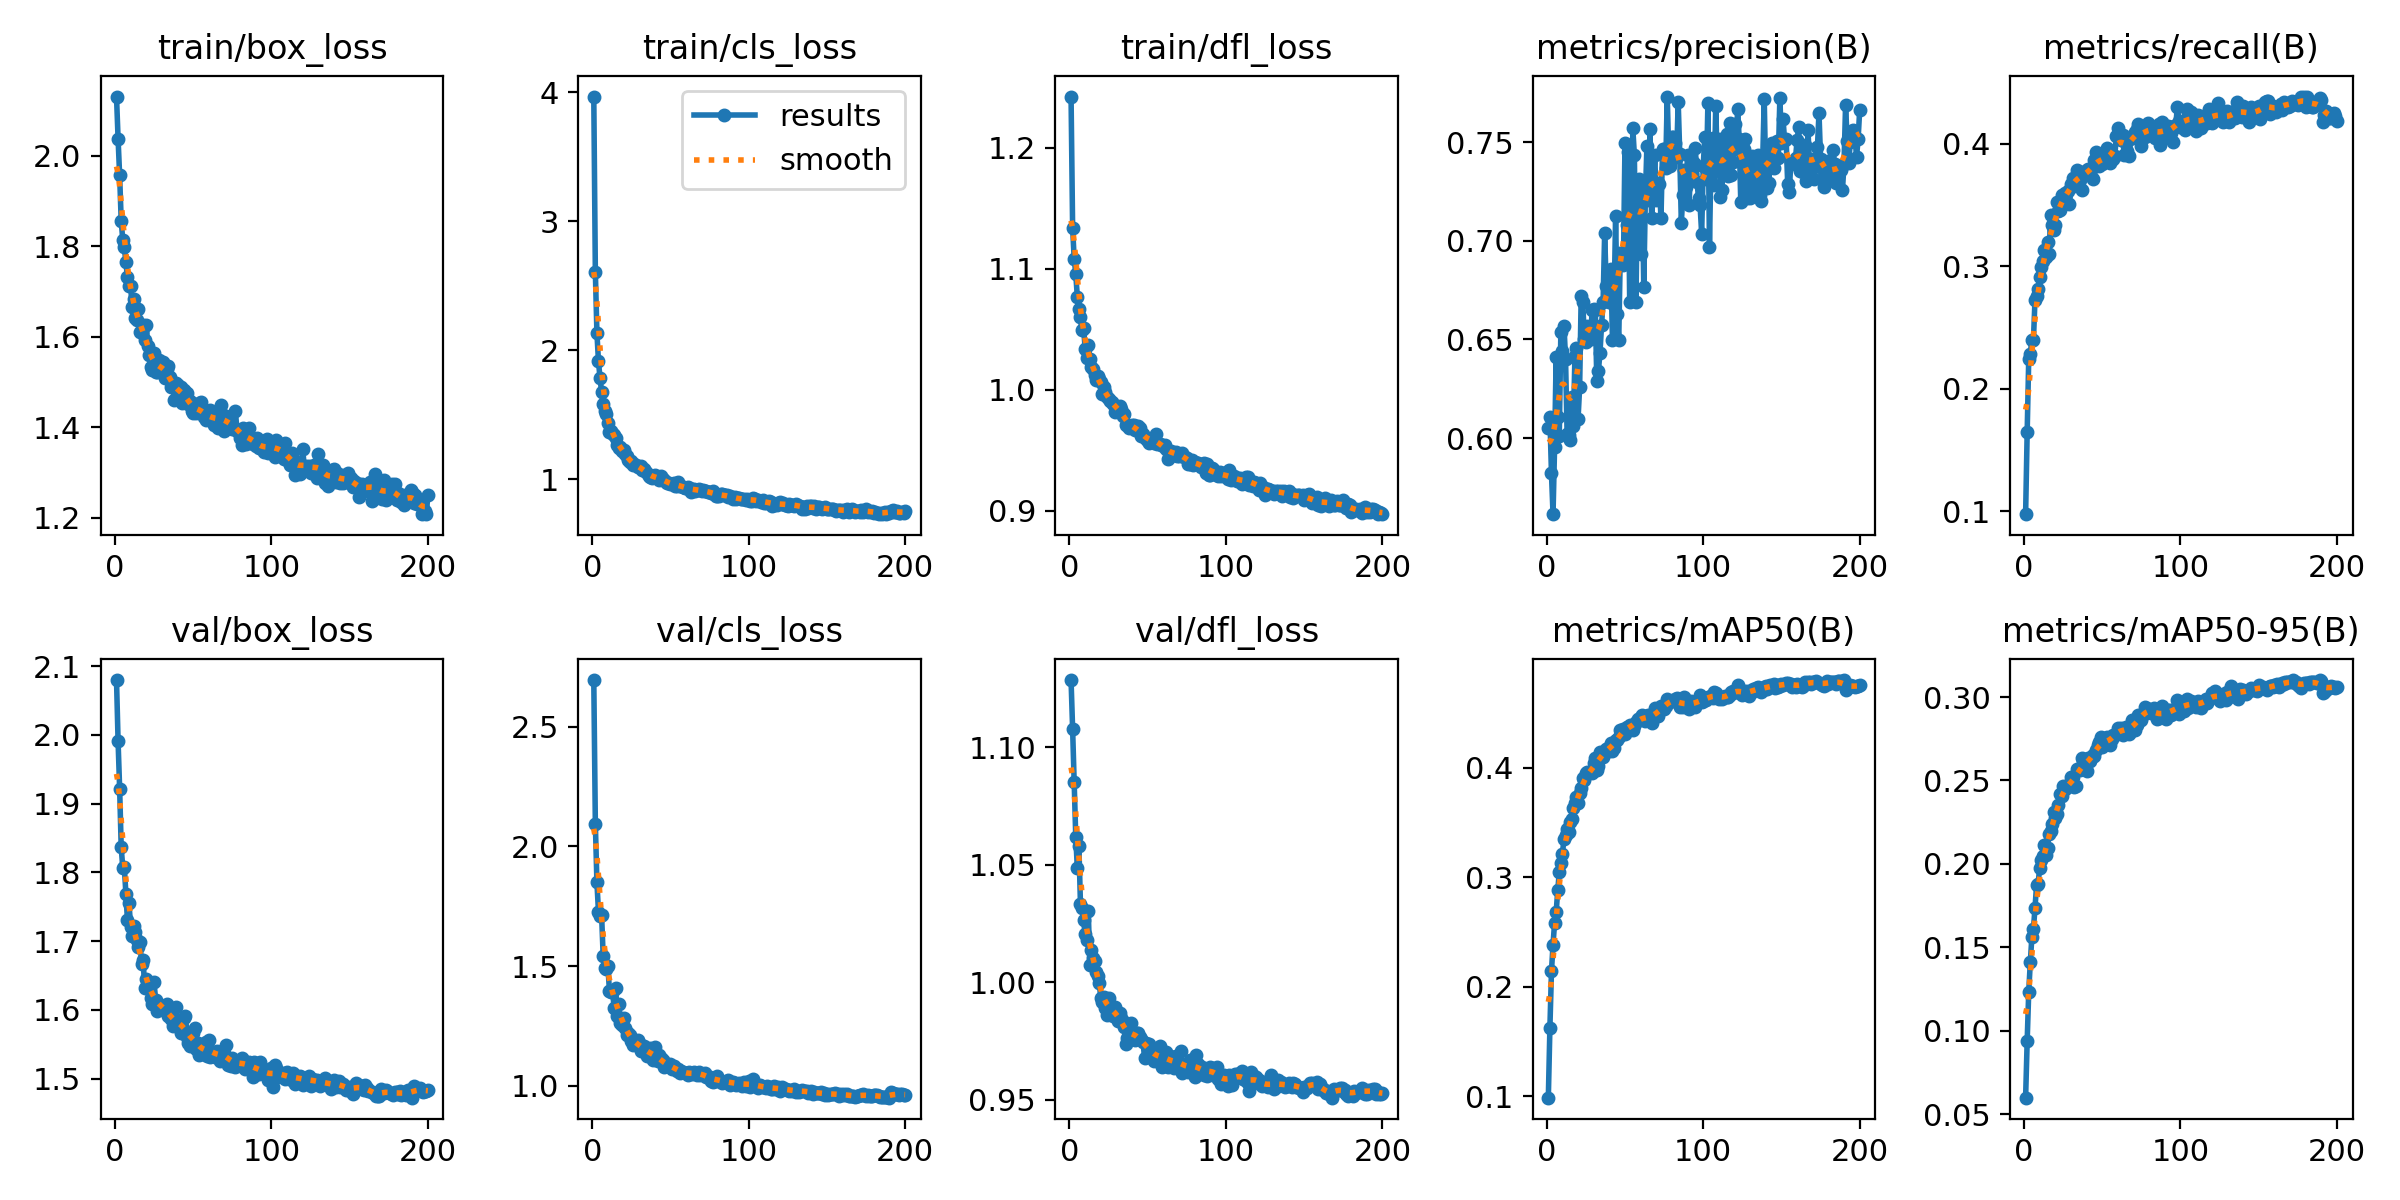

The table this chart was drawn from, first rows:
epoch, time, train/box_loss, train/cls_loss, train/dfl_loss, metrics/precision(B), metrics/recall(B), metrics/mAP50(B), metrics/mAP50-95(B), val/box_loss, val/cls_loss, val/dfl_loss, lr/pg0, lr/pg1, lr/pg2
1, 62.26, 2.131, 3.966, 1.242, 0.6051, 0.09753, 0.09885, 0.05983, 2.08, 2.694, 1.129, 0.000166, 0.000166, 0.000166
2, 119.5, 2.038, 2.606, 1.133, 0.6107, 0.1646, 0.1627, 0.09377, 1.991, 2.094, 1.108, 0.0003311, 0.0003311, 0.0003311
3, 178.8, 1.957, 2.133, 1.108, 0.582, 0.2245, 0.2142, 0.1235, 1.922, 1.85, 1.085, 0.0004944, 0.0004944, 0.0004944
4, 235.2, 1.857, 1.912, 1.096, 0.5614, 0.2286, 0.2386, 0.141, 1.837, 1.727, 1.062, 0.0004926, 0.0004926, 0.0004926
5, 290.1, 1.814, 1.782, 1.077, 0.5956, 0.2399, 0.2587, 0.1562, 1.807, 1.708, 1.049, 0.0004901, 0.0004901, 0.0004901
6, 347.3, 1.798, 1.676, 1.066, 0.6409, 0.2396, 0.2681, 0.1609, 1.808, 1.713, 1.058, 0.0004876, 0.0004876, 0.0004876
7, 403.7, 1.764, 1.584, 1.06, 0.6108, 0.2725, 0.288, 0.1736, 1.768, 1.541, 1.033, 0.0004852, 0.0004852, 0.0004852
8, 459.5, 1.731, 1.528, 1.049, 0.6012, 0.2753, 0.3047, 0.1872, 1.73, 1.491, 1.032, 0.0004827, 0.0004827, 0.0004827
9, 517.3, 1.712, 1.507, 1.051, 0.6539, 0.2814, 0.3127, 0.1881, 1.755, 1.489, 1.026, 0.0004802, 0.0004802, 0.0004802
10, 574.9, 1.713, 1.438, 1.034, 0.6442, 0.2913, 0.3217, 0.1978, 1.72, 1.502, 1.02, 0.0004777, 0.0004777, 0.0004777
11, 630.7, 1.665, 1.366, 1.026, 0.6569, 0.2991, 0.335, 0.2023, 1.707, 1.397, 1.018, 0.0004752, 0.0004752, 0.0004752
12, 686, 1.684, 1.373, 1.037, 0.6402, 0.3044, 0.3386, 0.2046, 1.722, 1.391, 1.03, 0.0004728, 0.0004728, 0.0004728
13, 743, 1.641, 1.35, 1.025, 0.6021, 0.3129, 0.3443, 0.2111, 1.714, 1.396, 1.007, 0.0004703, 0.0004703, 0.0004703
14, 797.3, 1.636, 1.339, 1.018, 0.6018, 0.3077, 0.3412, 0.2055, 1.701, 1.326, 1.014, 0.0004678, 0.0004678, 0.0004678
15, 853.3, 1.663, 1.319, 1.017, 0.599, 0.32, 0.3504, 0.2097, 1.692, 1.41, 1.01, 0.0004654, 0.0004654, 0.0004654
16, 909.5, 1.61, 1.262, 1.012, 0.621, 0.31, 0.3528, 0.2182, 1.699, 1.291, 1.009, 0.0004629, 0.0004629, 0.0004629
17, 965.4, 1.61, 1.243, 1.008, 0.6061, 0.3416, 0.3637, 0.2196, 1.667, 1.341, 1.004, 0.0004604, 0.0004604, 0.0004604
18, 1020, 1.625, 1.249, 1.012, 0.6417, 0.3336, 0.3675, 0.224, 1.673, 1.264, 1.003, 0.0004579, 0.0004579, 0.0004579
19, 1076, 1.592, 1.221, 1.009, 0.6455, 0.3293, 0.3734, 0.2314, 1.632, 1.252, 0.9997, 0.0004554, 0.0004554, 0.0004554
20, 1131, 1.626, 1.226, 1.006, 0.6097, 0.3334, 0.3681, 0.2274, 1.645, 1.282, 0.993, 0.000453, 0.000453, 0.000453
21, 1187, 1.58, 1.197, 0.996, 0.6256, 0.352, 0.3769, 0.23, 1.639, 1.243, 0.9915, 0.0004505, 0.0004505, 0.0004505
22, 1241, 1.561, 1.183, 1.002, 0.6719, 0.3446, 0.3815, 0.2351, 1.63, 1.213, 0.9937, 0.000448, 0.000448, 0.000448
23, 1296, 1.533, 1.147, 0.9983, 0.669, 0.3456, 0.3906, 0.2417, 1.617, 1.222, 0.989, 0.0004456, 0.0004456, 0.0004456
24, 1357, 1.526, 1.133, 0.9941, 0.6504, 0.3577, 0.3886, 0.2407, 1.609, 1.211, 0.9859, 0.0004431, 0.0004431, 0.0004431
25, 1413, 1.564, 1.14, 0.9921, 0.6486, 0.3559, 0.3953, 0.2468, 1.64, 1.188, 0.9932, 0.0004406, 0.0004406, 0.0004406
26, 1472, 1.523, 1.106, 0.9907, 0.6569, 0.3596, 0.3965, 0.2446, 1.614, 1.17, 0.9902, 0.0004381, 0.0004381, 0.0004381
27, 1527, 1.523, 1.114, 0.9897, 0.6548, 0.3589, 0.395, 0.2457, 1.598, 1.18, 0.9874, 0.0004356, 0.0004356, 0.0004356
28, 1583, 1.549, 1.114, 0.9882, 0.6501, 0.3611, 0.3958, 0.2473, 1.607, 1.182, 0.9854, 0.0004332, 0.0004332, 0.0004332
29, 1640, 1.54, 1.095, 0.9816, 0.6648, 0.3505, 0.3952, 0.2473, 1.606, 1.19, 0.9894, 0.0004307, 0.0004307, 0.0004307
30, 1695, 1.527, 1.093, 0.9854, 0.6655, 0.3668, 0.4046, 0.2521, 1.603, 1.178, 0.9868, 0.0004282, 0.0004282, 0.0004282
31, 1752, 1.545, 1.1, 0.984, 0.6651, 0.3718, 0.4086, 0.2523, 1.603, 1.145, 0.9832, 0.0004258, 0.0004258, 0.0004258
32, 1808, 1.509, 1.075, 0.9862, 0.6288, 0.3651, 0.3977, 0.2459, 1.605, 1.162, 0.9869, 0.0004233, 0.0004233, 0.0004233
33, 1862, 1.53, 1.08, 0.9839, 0.6339, 0.3725, 0.402, 0.2465, 1.608, 1.169, 0.9848, 0.0004208, 0.0004208, 0.0004208
34, 1916, 1.536, 1.065, 0.9785, 0.6432, 0.3786, 0.4149, 0.257, 1.591, 1.141, 0.9835, 0.0004183, 0.0004183, 0.0004183
35, 1970, 1.512, 1.049, 0.9795, 0.6571, 0.3754, 0.4136, 0.2567, 1.592, 1.126, 0.9807, 0.0004158, 0.0004158, 0.0004158
36, 2027, 1.489, 1.026, 0.9706, 0.6689, 0.3702, 0.4102, 0.2564, 1.586, 1.147, 0.9735, 0.0004134, 0.0004134, 0.0004134
37, 2083, 1.493, 1.016, 0.971, 0.7039, 0.3624, 0.4146, 0.2636, 1.577, 1.16, 0.9762, 0.0004109, 0.0004109, 0.0004109
38, 2138, 1.461, 1.006, 0.9683, 0.6771, 0.3765, 0.4171, 0.2615, 1.578, 1.122, 0.9776, 0.0004084, 0.0004084, 0.0004084
39, 2191, 1.499, 1.018, 0.97, 0.6763, 0.377, 0.4185, 0.2588, 1.604, 1.11, 0.9828, 0.0004059, 0.0004059, 0.0004059
40, 2246, 1.494, 1.029, 0.9707, 0.669, 0.3785, 0.415, 0.2555, 1.582, 1.163, 0.977, 0.0004035, 0.0004035, 0.0004035
41, 2299, 1.474, 1.018, 0.971, 0.6857, 0.3795, 0.4227, 0.2637, 1.577, 1.115, 0.9779, 0.000401, 0.000401, 0.000401
42, 2356, 1.49, 1.01, 0.9665, 0.6495, 0.3796, 0.4153, 0.2615, 1.566, 1.104, 0.9755, 0.0003985, 0.0003985, 0.0003985
43, 2410, 1.454, 0.9941, 0.9666, 0.6677, 0.3739, 0.4181, 0.2635, 1.575, 1.128, 0.9782, 0.0003961, 0.0003961, 0.0003961
44, 2467, 1.482, 1.021, 0.9696, 0.7126, 0.3712, 0.4256, 0.2651, 1.588, 1.116, 0.9783, 0.0003936, 0.0003936, 0.0003936
45, 2526, 1.478, 0.9991, 0.9679, 0.6631, 0.3865, 0.4251, 0.2648, 1.592, 1.107, 0.9766, 0.0003911, 0.0003911, 0.0003911
46, 2580, 1.477, 0.9958, 0.9614, 0.6498, 0.3931, 0.4279, 0.2681, 1.561, 1.08, 0.976, 0.0003886, 0.0003886, 0.0003886
47, 2636, 1.452, 0.9782, 0.9631, 0.694, 0.3894, 0.4345, 0.2715, 1.552, 1.085, 0.9743, 0.0003861, 0.0003861, 0.0003861
48, 2689, 1.457, 0.9673, 0.9605, 0.6898, 0.3819, 0.433, 0.2733, 1.547, 1.092, 0.9676, 0.0003837, 0.0003837, 0.0003837
49, 2743, 1.437, 0.9669, 0.9595, 0.6876, 0.388, 0.4356, 0.2759, 1.555, 1.085, 0.974, 0.0003812, 0.0003812, 0.0003812
50, 2800, 1.431, 0.9611, 0.9572, 0.7497, 0.3832, 0.431, 0.2702, 1.567, 1.093, 0.9729, 0.0003787, 0.0003787, 0.0003787
51, 2855, 1.445, 0.9592, 0.9558, 0.7082, 0.3858, 0.4375, 0.2713, 1.573, 1.072, 0.9737, 0.0003763, 0.0003763, 0.0003763
52, 2909, 1.431, 0.9663, 0.9594, 0.7452, 0.3884, 0.4375, 0.274, 1.543, 1.084, 0.9714, 0.0003738, 0.0003738, 0.0003738
53, 2965, 1.434, 0.9483, 0.9603, 0.6688, 0.3961, 0.4393, 0.2761, 1.552, 1.071, 0.9688, 0.0003713, 0.0003713, 0.0003713
54, 3018, 1.454, 0.9433, 0.956, 0.6961, 0.3886, 0.438, 0.2718, 1.534, 1.063, 0.9664, 0.0003688, 0.0003688, 0.0003688
55, 3074, 1.457, 0.9766, 0.9634, 0.757, 0.384, 0.4348, 0.2711, 1.547, 1.071, 0.9696, 0.0003663, 0.0003663, 0.0003663
56, 3130, 1.435, 0.9479, 0.9549, 0.7433, 0.3892, 0.4381, 0.2746, 1.536, 1.052, 0.9674, 0.0003639, 0.0003639, 0.0003639
57, 3184, 1.422, 0.9454, 0.9547, 0.6687, 0.3875, 0.4419, 0.2775, 1.537, 1.062, 0.968, 0.0003614, 0.0003614, 0.0003614
58, 3241, 1.416, 0.9371, 0.9553, 0.7282, 0.39, 0.4445, 0.277, 1.553, 1.057, 0.9726, 0.0003589, 0.0003589, 0.0003589
59, 3295, 1.423, 0.9309, 0.9541, 0.7311, 0.4058, 0.4441, 0.2778, 1.532, 1.052, 0.9639, 0.0003565, 0.0003565, 0.0003565
60, 3351, 1.42, 0.9298, 0.9532, 0.6934, 0.4125, 0.4459, 0.2816, 1.557, 1.055, 0.9704, 0.000354, 0.000354, 0.000354
... 140 more rows
